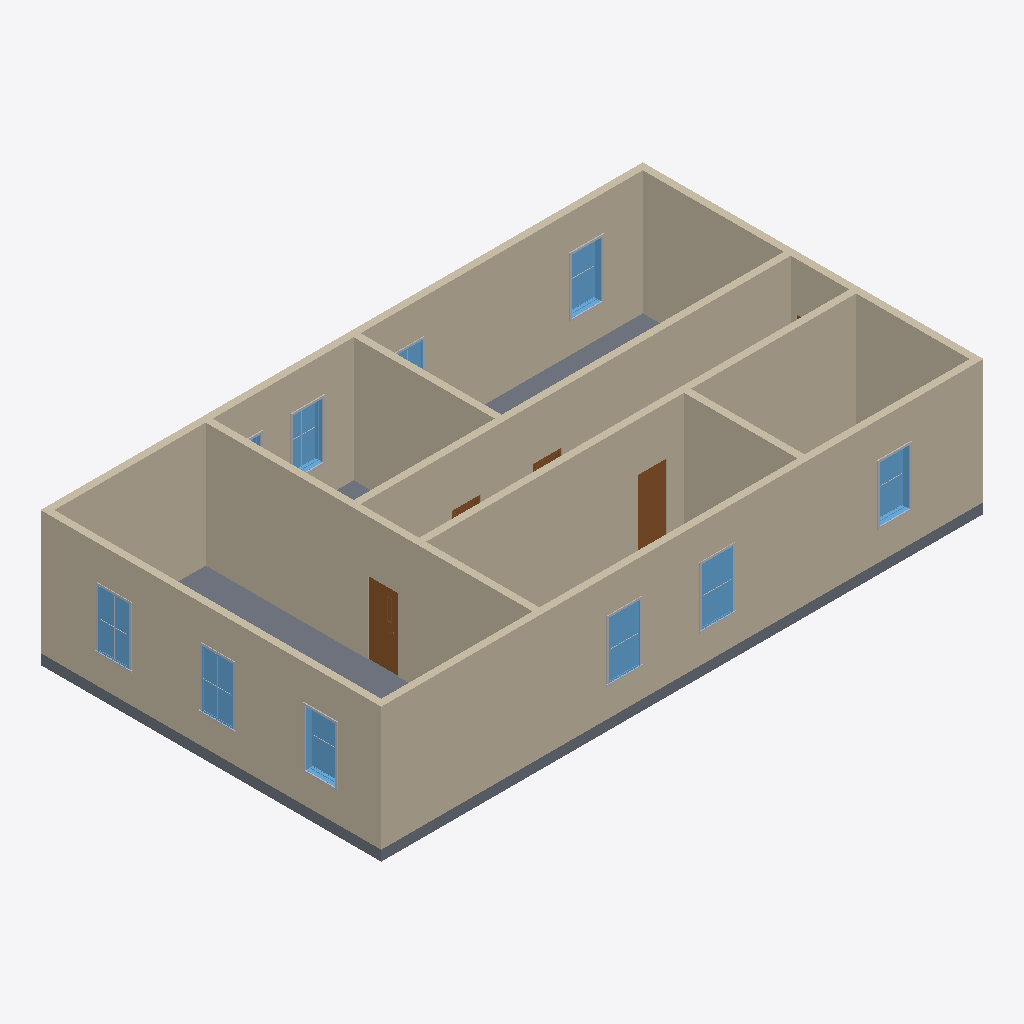
Isometric view of an IFC building model (IFC-SPF (STEP), schema IFC4, length unit millimetre), seen from the south-west, elements coloured by IFC class: 13 other elements (light grey), 10 windows (light blue), 9 walls (beige), 4 doors (brown), 1 slab (grey).
Extent 17.6 m × 10.0 m × 3.9 m (x, y, z). Storeys (2): L1 at 0.00 m; L2 at 3.60 m. Elements (56): 30 IfcBuildingElementProxy, 10 IfcWindow, 9 IfcWall, 6 IfcDoor, 1 IfcSlab.

HEADER;
FILE_DESCRIPTION(('ViewDefinition [ReferenceView_V1.2]','RevitIdentifiers [ContentGUID: 31fbfd24-7e93-4c09-8855-4bcc764df24d, VersionGUID: b708d5cd-56a8-41aa-9918-b3ce0a7b5e7a, NumberOfSaves: 1]','CoordinateReference [CoordinateBase: Shared Coordinates]','ExchangeRequirement [Architecture]'),'2;1');
FILE_NAME('TestV1.ifc','2026-04-10T14:07:47+01:00',(''),(''),'ODA SDAI 24.12','Autodesk Revit 25.4.0.32 (ENU) - IFC 25.4.0.32','');
FILE_SCHEMA(('IFC4'));
ENDSEC;
DATA;
#27=IFCPROJECT('0n_$qaVfDC2OXLIyo9iWsz',#18,'Project Number',$,$,'Project Name','Project Status',(#22),#4136);
#42=IFCSITE('0n_$qaVfDC2OXLIyo9iWs$',#18,'Default',$,$,#41,$,$,.ELEMENT.,(42,21,31,401672),(-71,-3,-24,-345703),0.0,$,$);
#32=IFCBUILDING('0n_$qaVfDC2OXLIyo9iWsy',#18,'Building Name',$,$,#30,$,'Building Name',.ELEMENT.,$,$,#31);
#35=IFCBUILDINGSTOREY('2JF4e6axWHqu3u0C1FZlmi',#18,'L1',$,'Level:8mm Head',#34,$,'L1',.ELEMENT.,0.0);
#39=IFCBUILDINGSTOREY('1ZGO8hrFCHqw0v0026FpFv',#18,'L2',$,'Level:8mm Head',#38,$,'L2',.ELEMENT.,3600.0000000000005);
#211=IFCWALL('1IbNOhCzf1gxiai4UkSprm',#18,'Basic Wall:Generic - 200mm:1658707',$,'Basic Wall:Generic - 200mm',#176,#210,'1658707',.NOTDEFINED.);
#91=IFCWALL('1IbNOhCzf1gxiai4UkSpro',#18,'Basic Wall:Generic - 200mm:1658705',$,'Basic Wall:Generic - 200mm',#49,#90,'1658705',.NOTDEFINED.);
#156=IFCWALL('1IbNOhCzf1gxiai4UkSprn',#18,'Basic Wall:Generic - 200mm:1658706',$,'Basic Wall:Generic - 200mm',#121,#155,'1658706',.NOTDEFINED.);
#356=IFCWALL('1IbNOhCzf1gxiai4UkSptw',#18,'Basic Wall:Generic - 200mm:1658841',$,'Basic Wall:Generic - 200mm',#325,#355,'1658841',.NOTDEFINED.);
#305=IFCWALL('1IbNOhCzf1gxiai4UkSpsF',#18,'Basic Wall:Generic - 200mm:1658796',$,'Basic Wall:Generic - 200mm',#278,#304,'1658796',.NOTDEFINED.);
#439=IFCWALL('1IbNOhCzf1gxiai4UkSo9s',#18,'Basic Wall:Generic - 200mm:1658965',$,'Basic Wall:Generic - 200mm',#408,#438,'1658965',.NOTDEFINED.);
#258=IFCWALL('1IbNOhCzf1gxiai4UkSprt',#18,'Basic Wall:Generic - 200mm:1658708',$,'Basic Wall:Generic - 200mm',#231,#257,'1658708',.NOTDEFINED.);
#3721=IFCSLAB('1IbNOhCzf1gxiai4UkSoIw',#18,'Floor:Generic 300mm:1660569',$,'Floor:Generic 300mm',#3705,#3720,'1660569',.FLOOR.);
#471=IFCWALL('1IbNOhCzf1gxiai4UkSoAt',#18,'Basic Wall:Generic - 200mm:1659028',$,'Basic Wall:Generic - 200mm',#459,#470,'1659028',.NOTDEFINED.);
#388=IFCWALL('1IbNOhCzf1gxiai4UkSo8y',#18,'Basic Wall:Generic - 200mm:1658911',$,'Basic Wall:Generic - 200mm',#376,#387,'1658911',.NOTDEFINED.);
#2356=IFCDOOR('1IbNOhCzf1gxiai4UkSoEg',#18,'M_Door-Passage-Single-Vision_Lite:750 x 2000mm:1659273',$,'M_Door-Passage-Single-Vision_Lite:750 x 2000mm',#4051,#2352,'1659273',2100.0,850.0000000000006,.DOOR.,.SINGLE_SWING_RIGHT.,$);
#2815=IFCDOOR('1IbNOhCzf1gxiai4UkSo1m',#18,'M_Door-Passage-Single-Flush:750 x 2100mm:1659475',$,'M_Door-Passage-Single-Flush:750 x 2100mm',#4091,#2811,'1659475',2200.0,850.0000000000006,.DOOR.,.SINGLE_SWING_RIGHT.,$);
#3350=IFCWINDOW('1IbNOhCzf1gxiai4UkSoPp',#18,'M_Window-Fixed:900 x 1650mm:1659984',$,'M_Window-Fixed:900 x 1650mm',#3991,#3346,'1659984',1650.000000000005,899.9999999999995,.WINDOW.,.NOTDEFINED.,$);
#3418=IFCWINDOW('1IbNOhCzf1gxiai4UkSoQk',#18,'M_Window-Fixed:900 x 1650mm:1660045',$,'M_Window-Fixed:900 x 1650mm',#4011,#3414,'1660045',1650.000000000005,899.9999999999997,.WINDOW.,.NOTDEFINED.,$);
#3622=IFCWINDOW('1IbNOhCzf1gxiai4UkSoSW',#18,'M_Window-Fixed:900 x 1650mm:1660163',$,'M_Window-Fixed:900 x 1650mm',#3951,#3618,'1660163',1650.000000000005,900.0000000000001,.WINDOW.,.NOTDEFINED.,$);
#3554=IFCWINDOW('1IbNOhCzf1gxiai4UkSoR5',#18,'M_Window-Fixed:900 x 1650mm:1660134',$,'M_Window-Fixed:900 x 1650mm',#3931,#3550,'1660134',1650.000000000005,899.9999999999995,.WINDOW.,.NOTDEFINED.,$);
#3282=IFCWINDOW('1IbNOhCzf1gxiai4UkSoOe',#18,'M_Window-Fixed:900 x 1650mm:1659915',$,'M_Window-Fixed:900 x 1650mm',#3971,#3278,'1659915',1650.000000000005,900.0000000000001,.WINDOW.,.NOTDEFINED.,$);
#3486=IFCWINDOW('1IbNOhCzf1gxiai4UkSoQD',#18,'M_Window-Fixed:900 x 1650mm:1660078',$,'M_Window-Fixed:900 x 1650mm',#3911,#3482,'1660078',1650.000000000005,899.9999999999997,.WINDOW.,.NOTDEFINED.,$);
#3214=IFCWINDOW('1IbNOhCzf1gxiai4UkSo75',#18,'M_Window-Fixed:900 x 1650mm:1659878',$,'M_Window-Fixed:900 x 1650mm',#3891,#3210,'1659878',1650.000000000005,900.0000000000001,.WINDOW.,.NOTDEFINED.,$);
#3078=IFCWINDOW('1IbNOhCzf1gxiai4UkSo6f',#18,'M_Window-Fixed:900 x 1650mm:1659786',$,'M_Window-Fixed:900 x 1650mm',#3851,#3074,'1659786',1650.000000000005,899.9999999999997,.WINDOW.,.NOTDEFINED.,$);
#3335=IFCBUILDINGELEMENTPROXY('1IbNOhCzf1gxiai4UkSoOp',#18,'M_Trim-Window-Interior-Flat:Picture Frame:1659920',$,'M_Trim-Window-Interior-Flat:Picture Frame',#3334,#3331,'1659920',.NOTDEFINED.);
#3539=IFCBUILDINGELEMENTPROXY('1IbNOhCzf1gxiai4UkSoQG',#18,'M_Trim-Window-Interior-Flat:Picture Frame:1660083',$,'M_Trim-Window-Interior-Flat:Picture Frame',#3538,#3535,'1660083',.NOTDEFINED.);
#3267=IFCBUILDINGELEMENTPROXY('1IbNOhCzf1gxiai4UkSo78',#18,'M_Trim-Window-Interior-Flat:Picture Frame:1659883',$,'M_Trim-Window-Interior-Flat:Picture Frame',#3266,#3263,'1659883',.NOTDEFINED.);
#3660=IFCBUILDINGELEMENTPROXY('1IbNOhCzf1gxiai4UkSoSa',#18,'M_Trim-Window-Exterior-Flat:with Sill:1660167',$,'M_Trim-Window-Exterior-Flat:with Sill',#3659,#3656,'1660167',.NOTDEFINED.);
#3388=IFCBUILDINGELEMENTPROXY('1IbNOhCzf1gxiai4UkSoPt',#18,'M_Trim-Window-Exterior-Flat:with Sill:1659988',$,'M_Trim-Window-Exterior-Flat:with Sill',#3387,#3384,'1659988',.NOTDEFINED.);
#3456=IFCBUILDINGELEMENTPROXY('1IbNOhCzf1gxiai4UkSoQo',#18,'M_Trim-Window-Exterior-Flat:with Sill:1660049',$,'M_Trim-Window-Exterior-Flat:with Sill',#3455,#3452,'1660049',.NOTDEFINED.);
#3131=IFCBUILDINGELEMENTPROXY('1IbNOhCzf1gxiai4UkSo6i',#18,'M_Trim-Window-Interior-Flat:Picture Frame:1659791',$,'M_Trim-Window-Interior-Flat:Picture Frame',#3130,#3127,'1659791',.NOTDEFINED.);
#3592=IFCBUILDINGELEMENTPROXY('1IbNOhCzf1gxiai4UkSoR9',#18,'M_Trim-Window-Exterior-Flat:with Sill:1660138',$,'M_Trim-Window-Exterior-Flat:with Sill',#3591,#3588,'1660138',.NOTDEFINED.);
#3146=IFCWINDOW('1IbNOhCzf1gxiai4UkSo6_',#18,'M_Window-Fixed:900 x 1650mm:1659805',$,'M_Window-Fixed:900 x 1650mm',#3871,#3142,'1659805',1650.000000000005,899.9999999999995,.WINDOW.,.NOTDEFINED.,$);
#2291=IFCDOOR('1IbNOhCzf1gxiai4UkSoBZ',#18,'M_Door-Passage-Single-Vision_Lite:750 x 2000mm:1659072',$,'M_Door-Passage-Single-Vision_Lite:750 x 2000mm',#4111,#2287,'1659072',2100.0,850.0,.DOOR.,.SINGLE_SWING_RIGHT.,$);
#2314=IFCDOOR('1IbNOhCzf1gxiai4UkSoBG',#18,'M_Door-Passage-Single-Vision_Lite:750 x 2000mm:1659123',$,'M_Door-Passage-Single-Vision_Lite:750 x 2000mm',#4131,#2310,'1659123',2100.0,850.0000000000006,.DOOR.,.SINGLE_SWING_RIGHT.,$);
#3184=IFCBUILDINGELEMENTPROXY('1IbNOhCzf1gxiai4UkSo62',#18,'M_Trim-Window-Exterior-Flat:with Sill:1659809',$,'M_Trim-Window-Exterior-Flat:with Sill',#3183,#3180,'1659809',.NOTDEFINED.);
#3062=IFCBUILDINGELEMENTPROXY('1IbNOhCzf1gxiai4UkSo5A',#18,'M_Trim-Window-Interior-Flat:Picture Frame:1659753',$,'M_Trim-Window-Interior-Flat:Picture Frame',#3061,#3058,'1659753',.NOTDEFINED.);
#3574=IFCBUILDINGELEMENTPROXY('1IbNOhCzf1gxiai4UkSoRA',#18,'M_Muntin Pattern_2x2:M_Muntin Pattern_2x2:1660137',$,'M_Muntin Pattern_2x2:M_Muntin Pattern_2x2',#3573,#3570,'1660137',.NOTDEFINED.);
#3642=IFCBUILDINGELEMENTPROXY('1IbNOhCzf1gxiai4UkSoSb',#18,'M_Muntin Pattern_2x2:M_Muntin Pattern_2x2:1660166',$,'M_Muntin Pattern_2x2:M_Muntin Pattern_2x2',#3641,#3638,'1660166',.NOTDEFINED.);
#3098=IFCBUILDINGELEMENTPROXY('1IbNOhCzf1gxiai4UkSo6k',#18,'M_Muntin Pattern_2x2:M_Muntin Pattern_2x2:1659789',$,'M_Muntin Pattern_2x2:M_Muntin Pattern_2x2',#3097,#3094,'1659789',.NOTDEFINED.);
#2925=IFCWINDOW('1IbNOhCzf1gxiai4UkSo57',#18,'M_Window-Fixed:900 x 1650mm:1659748',$,'M_Window-Fixed:900 x 1650mm',#3831,#2921,'1659748',1650.000000000005,899.9999999999997,.WINDOW.,.NOTDEFINED.,$);
ENDSEC;
